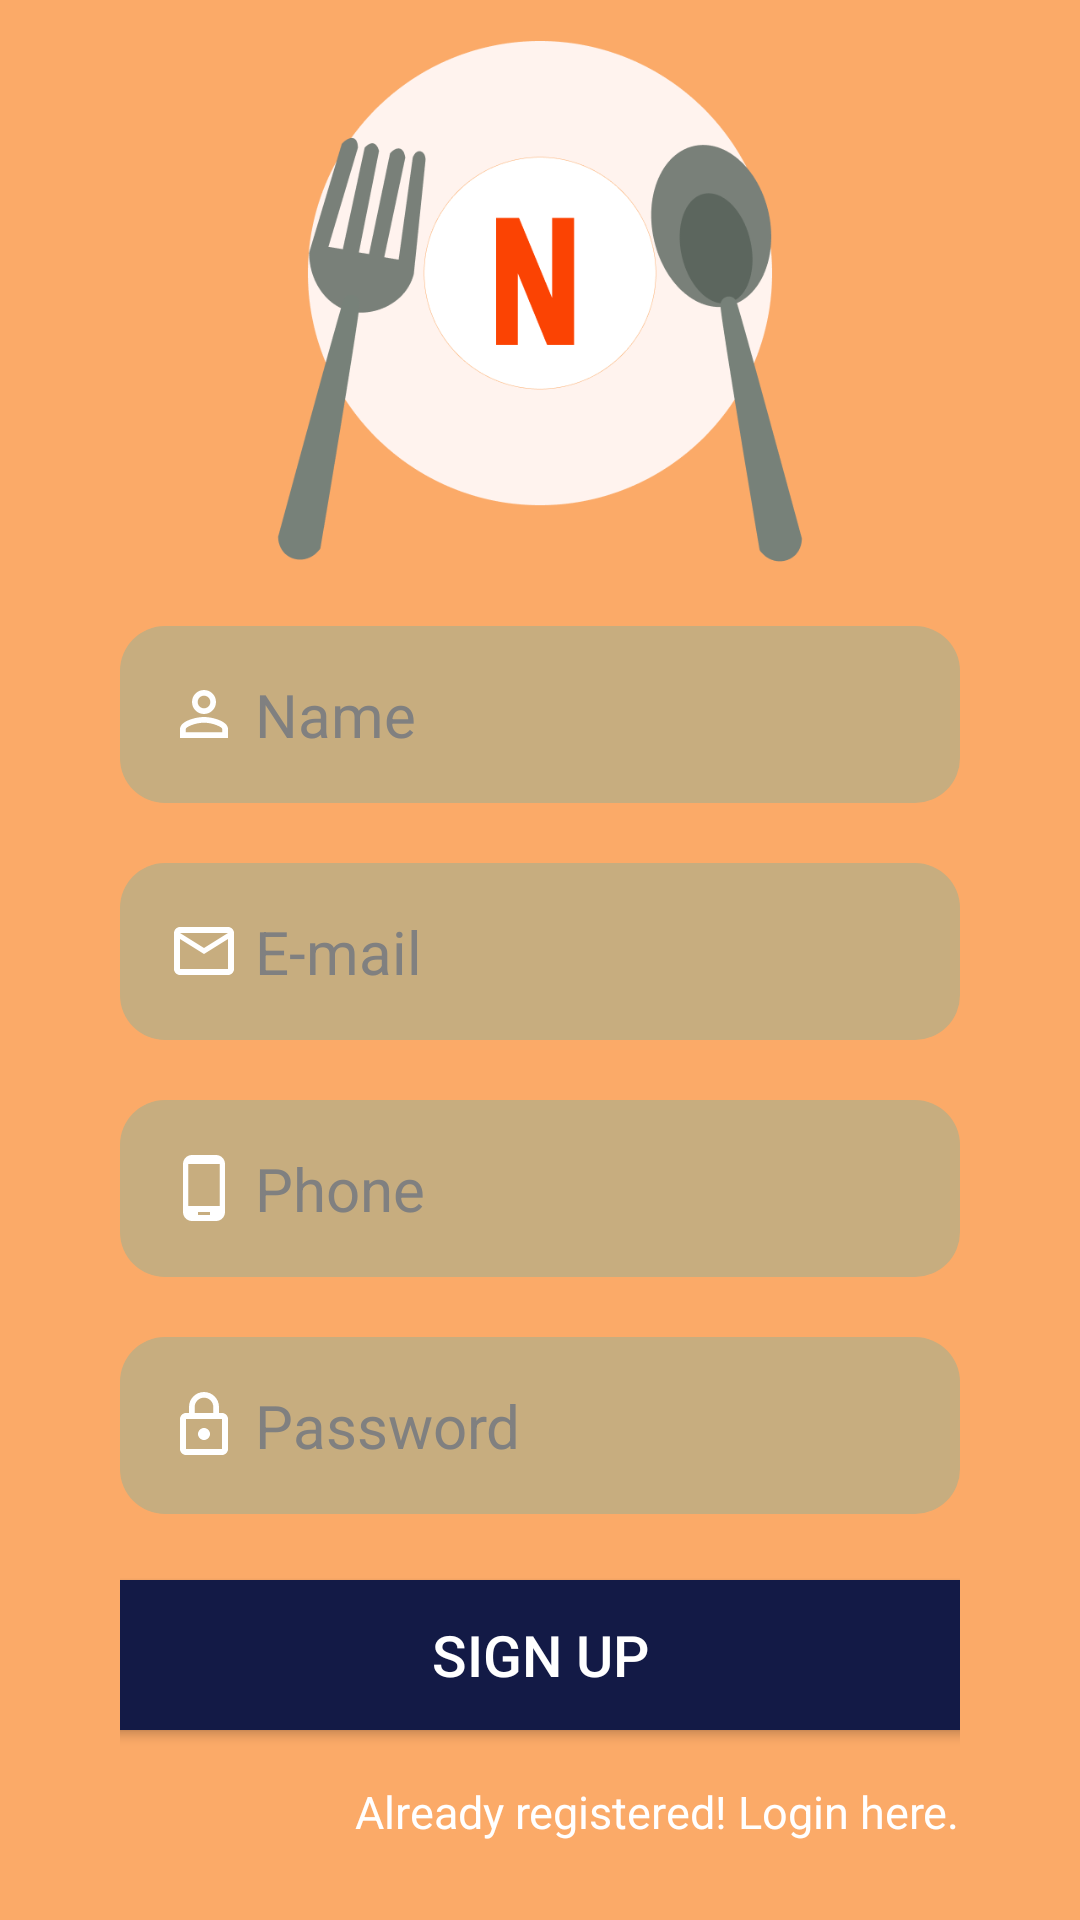

Reconstruct the res/layout file that produces this screen, plus the resources it refers to.
<!-- AndroidManifest.xml: application theme Theme.Nearesto -->
<!-- res/layout/activity_sign_up.xml -->
<?xml version="1.0" encoding="utf-8"?>
<LinearLayout android:layout_width="match_parent"
    android:layout_height="match_parent"
    xmlns:app="http://schemas.android.com/apk/res-auto"
    xmlns:tools="http://schemas.android.com/tools"
    android:gravity="center"
    android:background="@color/colorPrimary"
    android:orientation="vertical"
    android:paddingHorizontal="40dp"
    tools:context=".SignUpActivity"
    xmlns:android="http://schemas.android.com/apk/res/android">

    <ImageView
        android:layout_width="match_parent"
        android:layout_height="175dp"
        android:src="@drawable/ic_nearesto" />

    <EditText
        android:id="@+id/et_name"
        android:layout_width="match_parent"
        android:layout_height="wrap_content"
        android:layout_marginTop="20dp"
        android:background="@drawable/textbox_back"
        android:drawableLeft="@drawable/ic_person_outline_white"
        android:drawablePadding="5dp"
        android:ems="10"
        android:padding="16dp"
        android:textColor="@color/black"
        android:textColorHint="@color/hint"
        android:textSize="20sp"
        android:hint="Name"
        android:inputType="textPersonName" />

    <EditText
        android:id="@+id/et_email"
        android:layout_width="match_parent"
        android:layout_height="wrap_content"
        android:layout_marginTop="20dp"
        android:background="@drawable/textbox_back"
        android:drawableLeft="@drawable/ic_mail_outline_white"
        android:ems="10"
        android:hint="E-mail"
        android:inputType="textPersonName"
        android:padding="16dp"
        android:textColor="@color/black"
        android:textColorHint="@color/hint"
        android:drawablePadding="5dp"
        android:textSize="20sp" />

    <EditText
        android:id="@+id/et_phone"
        android:layout_width="match_parent"
        android:layout_height="wrap_content"
        android:layout_marginTop="20dp"
        android:background="@drawable/textbox_back"
        android:drawableLeft="@drawable/ic_phone_outline_white"
        android:drawablePadding="5dp"
        android:ems="10"
        android:padding="16dp"
        android:textColor="@color/black"
        android:textColorHint="@color/hint"
        android:textSize="20sp"
        android:hint="Phone"
        android:inputType="phone" />

    <EditText
        android:id="@+id/et_password"
        android:layout_width="match_parent"
        android:layout_height="wrap_content"
        android:layout_marginTop="20dp"
        android:background="@drawable/textbox_back"
        android:drawableLeft="@drawable/ic_lock_outline_white"
        android:drawablePadding="5dp"
        android:ems="10"
        android:hint="Password"
        android:inputType="textPassword"
        android:padding="16dp"
        android:textColorHint="@color/hint"
        android:textSize="20sp"
        android:textColor="@color/black" />

    <Button
        android:id="@+id/btn_signup"
        android:layout_width="330dp"
        android:layout_height="50dp"
        android:layout_marginTop="22dp"
        android:layout_marginBottom="5dp"
        android:background="@drawable/loginbutton_back"
        android:text="Sign Up"
        android:textColor="@color/white"
        android:textSize="19sp"
        app:layout_constraintEnd_toEndOf="parent"
        app:layout_constraintStart_toStartOf="parent"
        app:layout_constraintTop_toBottomOf="@+id/edittext_pass" />

    <TextView
        android:id="@+id/link_login"
        android:layout_width="wrap_content"
        android:layout_height="wrap_content"
        android:paddingVertical="12dp"
        android:layout_gravity="end"
        android:text="Already registered! Login here."
        android:textSize="15sp"
        android:textColor="@color/white" />

</LinearLayout>
<!-- resources referenced by this layout -->
<resources>
  <color name="black">#FF000000</color>
  <color name="colorPrimary">#fbaa68</color>
  <color name="hint">#808080</color>
  <color name="white">#FFFFFFFF</color>
  <!-- drawable ic_lock_outline_white (drawable) -->
  <?xml version="1.0" encoding="utf-8"?>
  <vector android:height="24dp" android:tint="#FFFFFF"
      android:viewportHeight="24.0" android:viewportWidth="24.0"
      android:width="24dp" xmlns:android="http://schemas.android.com/apk/res/android">
      <path android:fillColor="#FF000000" android:pathData="M12,17c1.1,0 2,-0.9 2,-2s-0.9,-2 -2,-2 -2,0.9 -2,2 0.9,2 2,2zM18,8h-1L17,6c0,-2.76 -2.24,-5 -5,-5S7,3.24 7,6v2L6,8c-1.1,0 -2,0.9 -2,2v10c0,1.1 0.9,2 2,2h12c1.1,0 2,-0.9 2,-2L20,10c0,-1.1 -0.9,-2 -2,-2zM8.9,6c0,-1.71 1.39,-3.1 3.1,-3.1s3.1,1.39 3.1,3.1v2L8.9,8L8.9,6zM18,20L6,20L6,10h12v10z"/>
  </vector>
  <!-- drawable ic_mail_outline_white (drawable) -->
  <?xml version="1.0" encoding="utf-8"?>
  <vector android:height="24dp" android:tint="#FFFFFF"
      android:viewportHeight="24.0" android:viewportWidth="24.0"
      android:width="24dp" xmlns:android="http://schemas.android.com/apk/res/android">
      <path android:fillColor="#FF000000" android:pathData="M20,4L4,4c-1.1,0 -1.99,0.9 -1.99,2L2,18c0,1.1 0.9,2 2,2h16c1.1,0 2,-0.9 2,-2L22,6c0,-1.1 -0.9,-2 -2,-2zM20,18L4,18L4,8l8,5 8,-5v10zM12,11L4,6h16l-8,5z"/>
  </vector>
  <!-- drawable ic_nearesto: png bitmap (drawable, 39624 bytes) -->
  <!-- drawable ic_person_outline_white (drawable) -->
  <?xml version="1.0" encoding="utf-8"?>
  <vector
      android:height="24dp"
      android:tint="#FFFFFF"
      android:viewportHeight="24.0"
      android:viewportWidth="24.0"
      android:width="24dp"
      xmlns:android="http://schemas.android.com/apk/res/android">
      <path
          android:fillColor="#FF000000"
          android:pathData="M12,5.9c1.16,0 2.1,0.94 2.1,2.1s-0.94,2.1 -2.1,2.1S9.9,9.16 9.9,8s0.94,-2.1 2.1,-2.1m0,9c2.97,0 6.1,1.46 6.1,2.1v1.1L5.9,18.1L5.9,17c0,-0.64 3.13,-2.1 6.1,-2.1M12,4C9.79,4 8,5.79 8,8s1.79,4 4,4 4,-1.79 4,-4 -1.79,-4 -4,-4zM12,13c-2.67,0 -8,1.34 -8,4v3h16v-3c0,-2.66 -5.33,-4 -8,-4z"/>
  </vector>
  <!-- drawable ic_phone_outline_white (drawable) -->
  <?xml version="1.0" encoding="utf-8"?>
  <vector
      android:height="24dp"
      android:tint="#FFFFFF"
      android:viewportHeight="24.0"
      android:viewportWidth="24.0"
      android:width="24dp"
      xmlns:android="http://schemas.android.com/apk/res/android">
      <path
          android:fillColor="#FF000000"
          android:pathData="M16,1L8,1C6.34,1 5,2.34 5,4v16c0,1.66 1.34,3 3,3h8c1.66,0 3,-1.34 3,-3L19,4c0,-1.66 -1.34,-3 -3,-3zM14,21h-4v-1h4v1zM17.25,18L6.75,18L6.75,4h10.5v14z"/>
  </vector>
  <!-- drawable loginbutton_back (drawable) -->
  <?xml version="1.0" encoding="utf-8"?>
  <selector xmlns:tools="http://schemas.android.com/tools"
      xmlns:android="http://schemas.android.com/apk/res/android"
      tools:ignore="ExtraText">
      <item>
      <shape
          android:shape="rectangle">
          <solid android:color="#131a46" />
      </shape>
      </item>
  </selector>
  <!-- drawable textbox_back (drawable) -->
  <?xml version="1.0" encoding="utf-8"?>
  <shape xmlns:android="http://schemas.android.com/apk/res/android"
  android:shape="rectangle">
  <solid android:color="@color/beige" />
  <corners
      android:radius="15dp"/>
  </shape>
  <style name="Theme.Nearesto" parent="Theme.AppCompat.DayNight.NoActionBar">
          
          <item name="colorPrimary">@color/primary_dark</item>
          <item name="colorPrimaryVariant">@color/primary_light</item>
          <item name="colorOnPrimary">@color/white</item>
          
          <item name="colorSecondary">@color/primary_dark</item>
          <item name="colorSecondaryVariant">@color/primary_light</item>
          <item name="colorOnSecondary">@color/black</item>
          
          <item name="android:statusBarColor">?attr/colorPrimaryVariant</item>
          
      </style>
  <color name="beige">#C7AD7F</color>
  <color name="primary_dark">#fb4303</color>
  <color name="primary_light">#fad9ca</color>
</resources>
